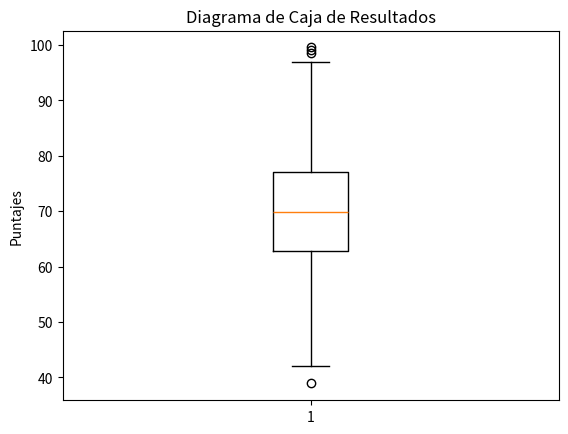

Recreate this plot in Python.
import matplotlib.pyplot as plt
import numpy as np

resultados = np.random.normal(loc=70, scale=10, size=1000)
plt.boxplot(resultados)
plt.title("Diagrama de Caja de Resultados")
plt.ylabel("Puntajes")
plt.show()
